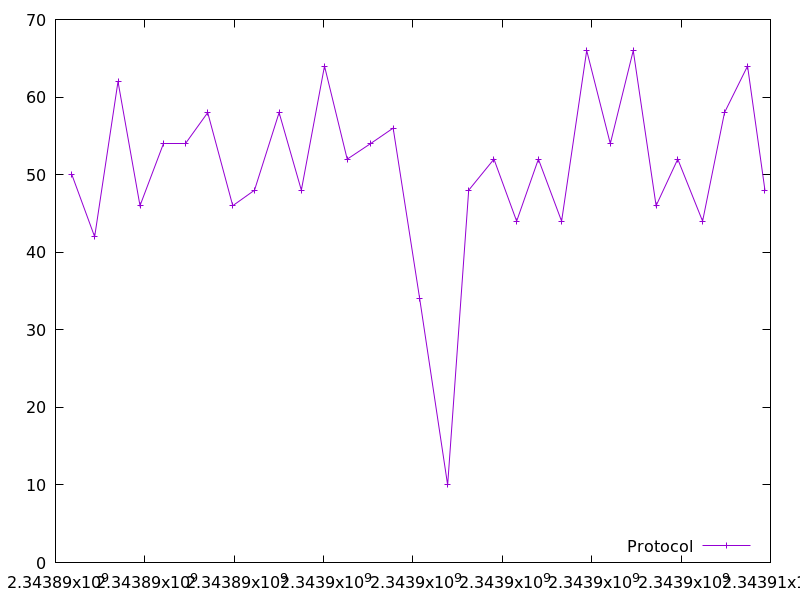

Data behind this chart, as committed beside it:
2343890366.173307, 50.0
2343890876, 42.0
2343891399, 62.0
2343891891, 46.0
2343892413, 54.0
2343892917, 54.0
2343893406, 58.0
2343893967, 46.0
2343894453, 48.0
2343895004, 58.0
2343895502, 48.0
2343896020, 64.0
2343896528, 52.0
2343897050, 54.0
2343897556, 56.0
2343898150, 34.0
2343898776, 10.0
2343899247, 48.0
2343899813, 52.0
2343900320, 44.0
2343900806, 52.0
2343901326, 44.0
2343901888, 66.0
2343902416, 54.0
2343902929, 66.0
2343903441, 46.0
2343903925, 52.0
2343904481, 44.0
2343904972, 58.0
2343905487, 64.0
2343905876, 48.0
